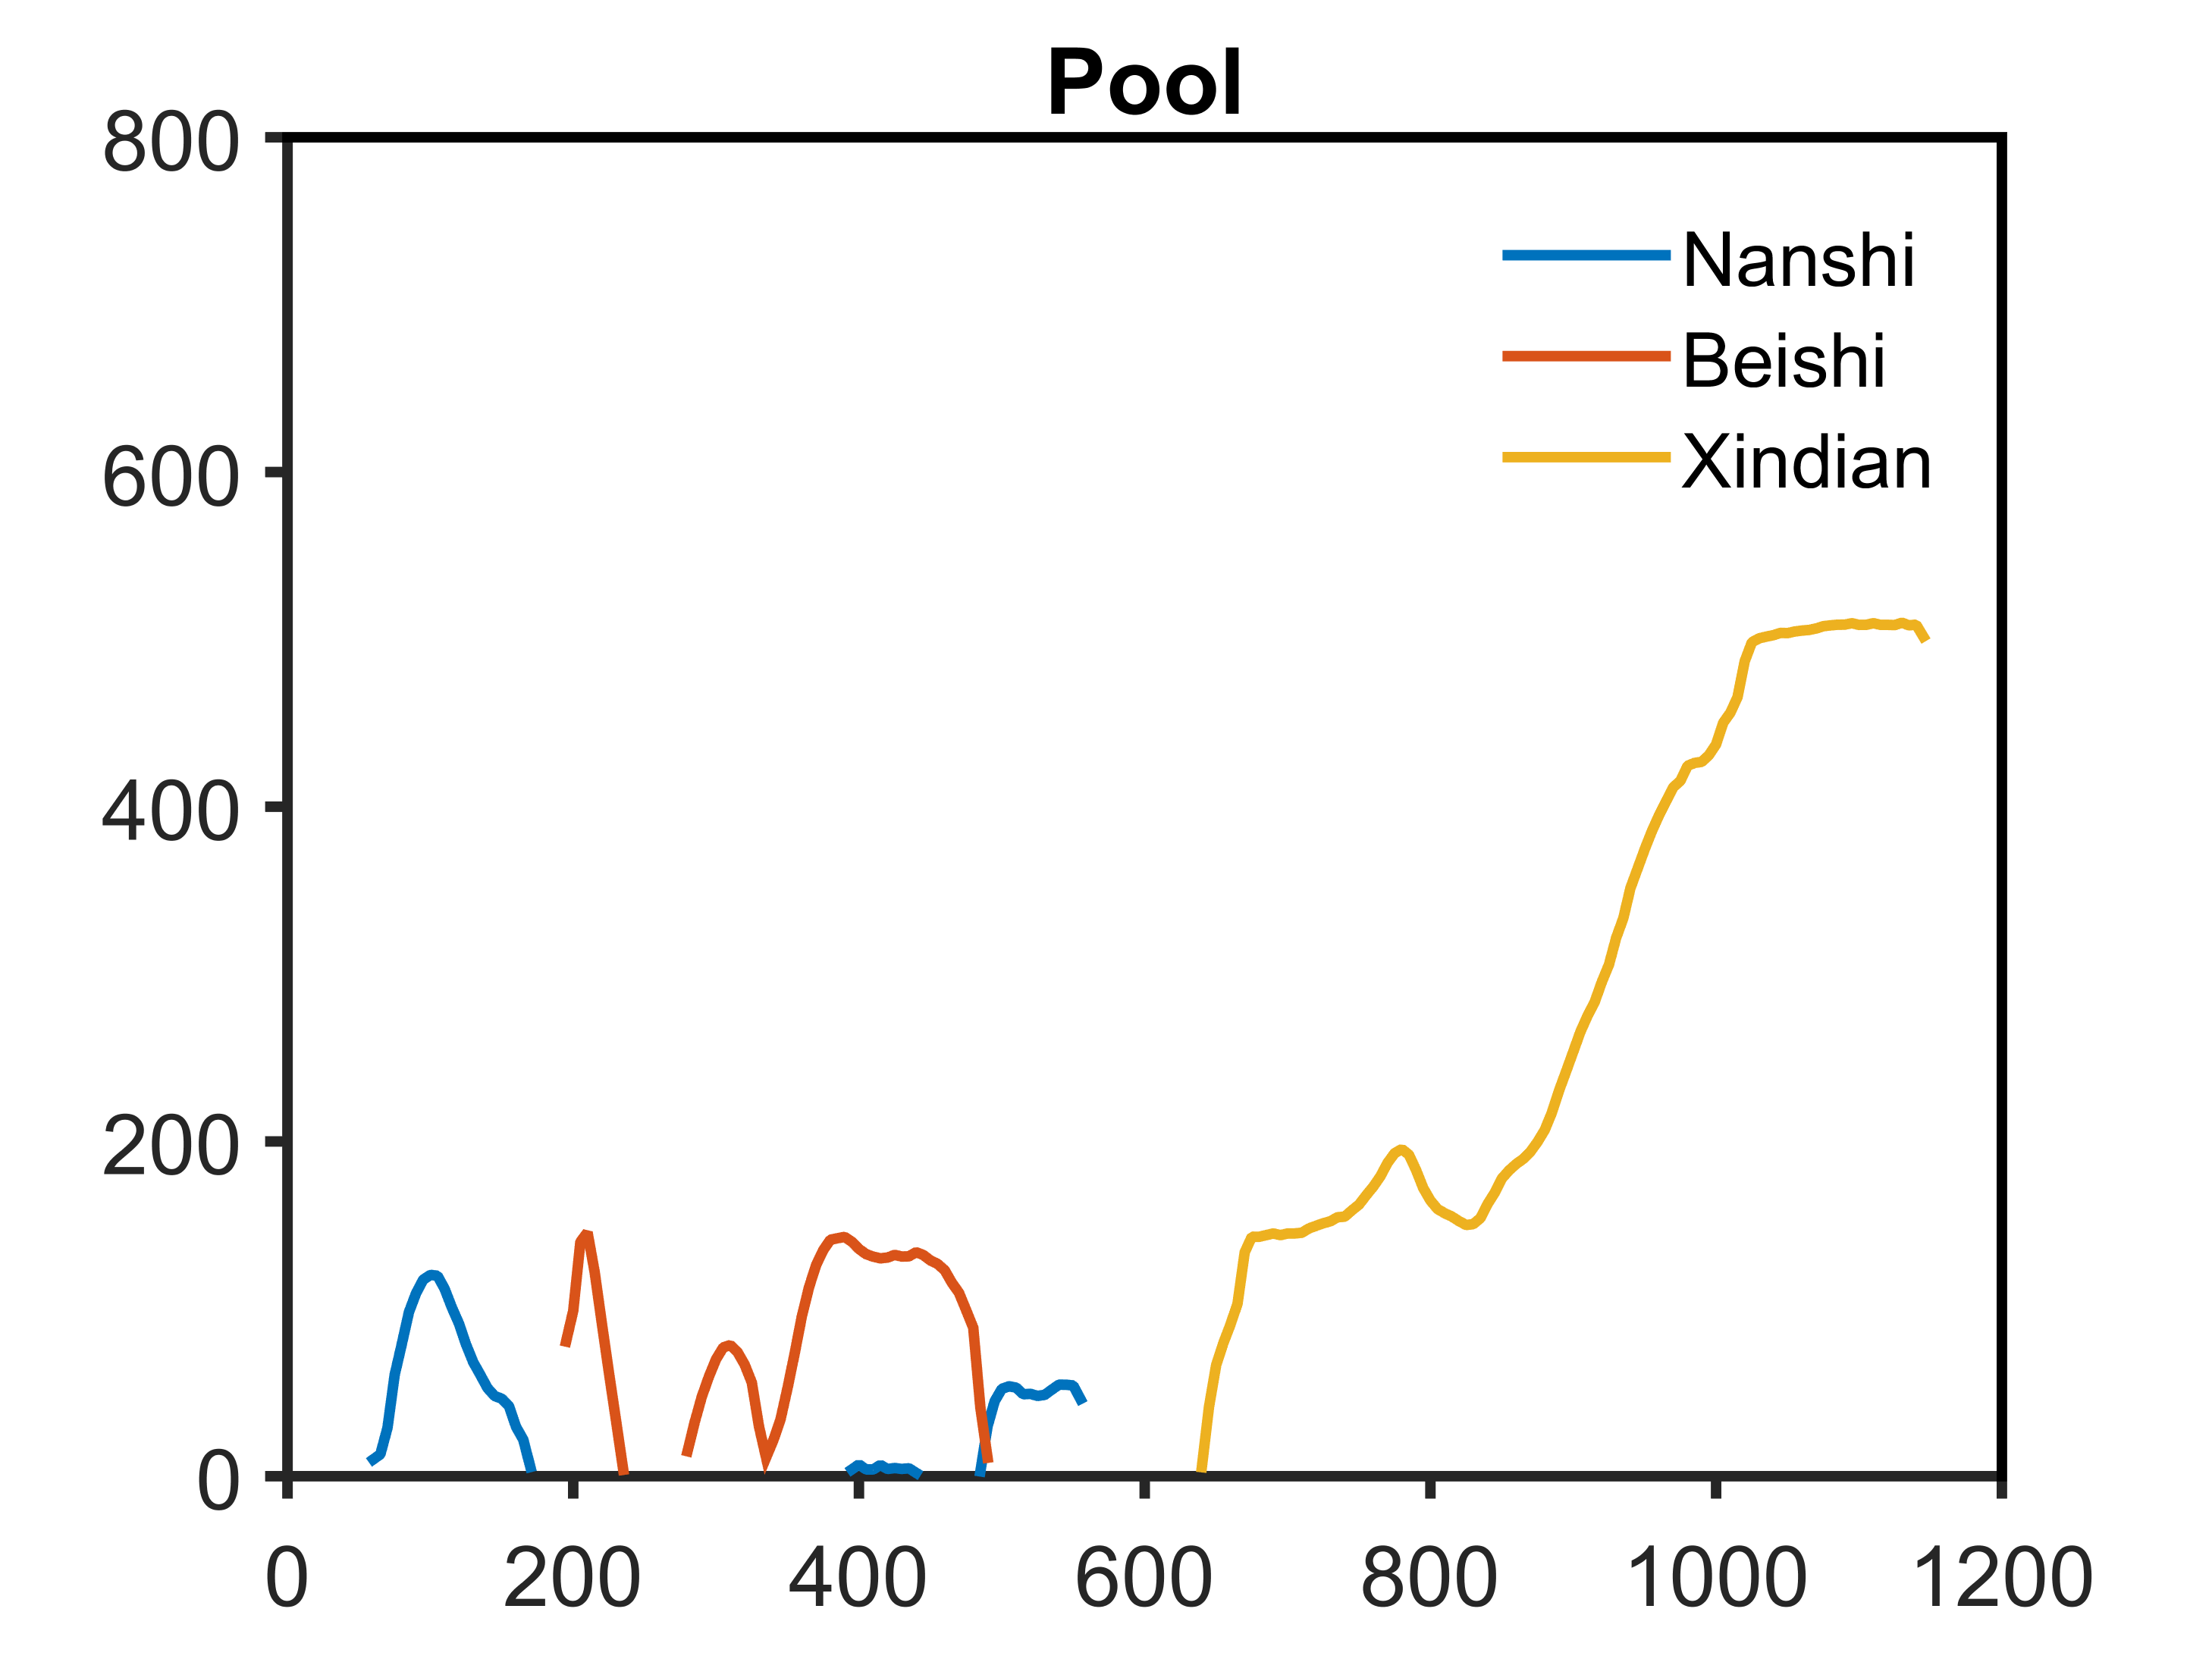

Source data for this figure (header and first rows):
Row Labels, NR, SR, XDR
0, , , 
10, , , 
15, , , 
20, , , 
25, , , 
30, , , 
35, , , 
40, , , 
45, , , 
50, , , 
55, , , 
60, , 10.03, 
65, , 13.06, 
70, , 28.95, 
75, , 60.43, 
80, , 78.9, 
85, , 98.01, 
90, , 109.3, 
95, , 117.4, 
100, , 120.3, 
105, , 119.8, 
110, , 111.9, 
115, , 100.9, 
120, , 91.2, 
125, , 78.67, 
130, , 68.11, 
135, , 60.49, 
140, , 52.65, 
145, , 47.9, 
150, , 46.28, 
155, , 41.9, 
160, , 29.44, 
165, , 21.89, 
170, , 5.49, 
175, , , 
180, , , 
185, , , 
190, , , 
195, 80.47, , 
200, 98.82, , 
205, 139.9, , 
210, 145.7, , 
215, 122, , 
220, 91.51, , 
225, 61.79, , 
230, 32.97, , 
235, 3.817, , 
240, , , 
245, , , 
250, , , 
255, , , 
260, , , 
265, , , 
270, , , 
275, , , 
280, 14.91, , 
285, 32.23, , 
290, 47.49, , 
295, 59.53, , 
300, 69.95, , 
... 169 more rows
